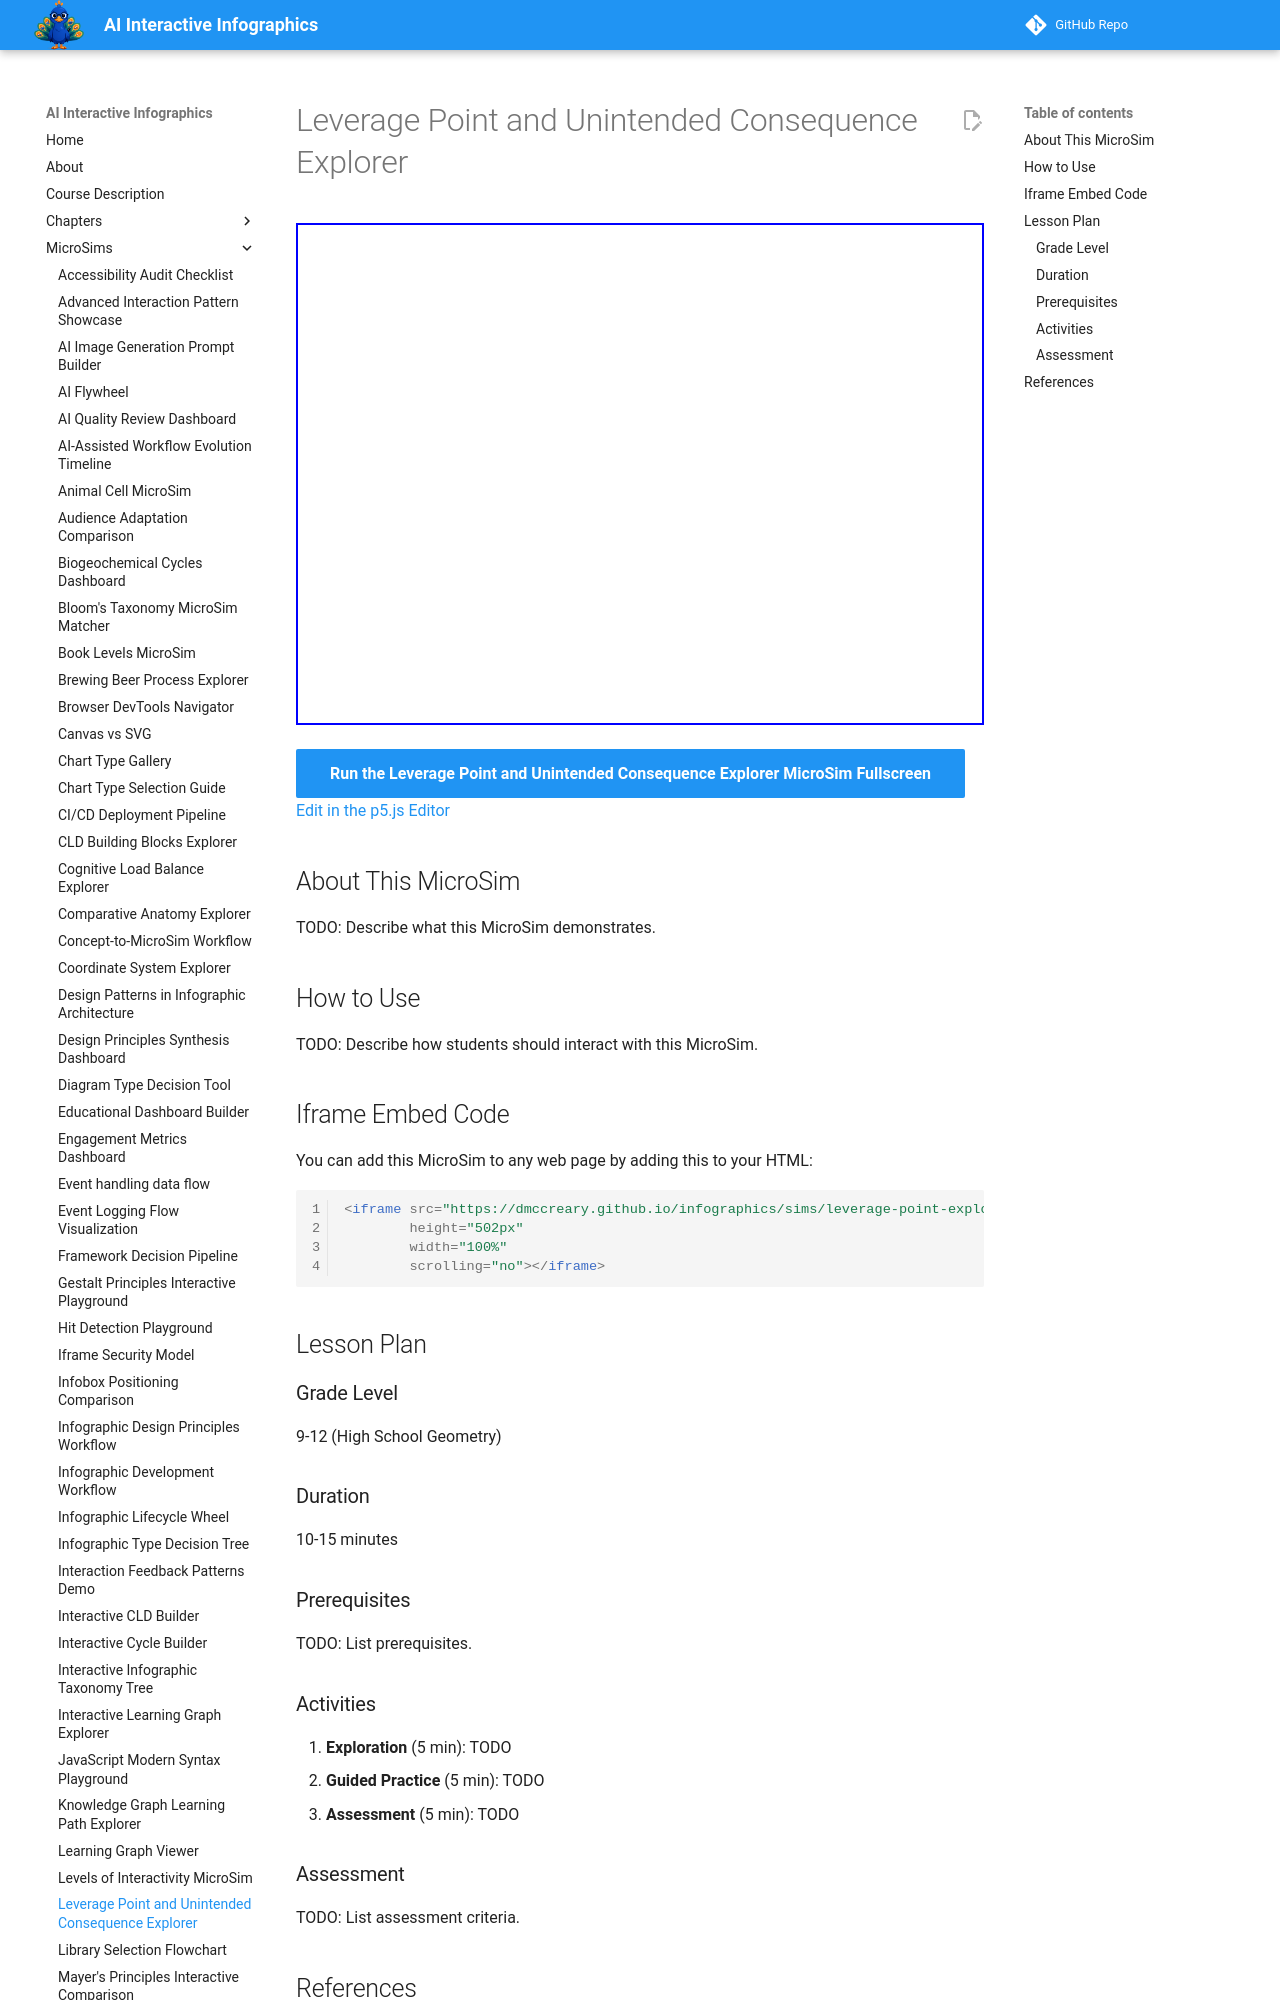

repository: dmccreary/infographics · page: sims/leverage-point-explorer/index.html · generator: mkdocs

---
title: Leverage Point and Unintended Consequence Explorer
description: Interactive p5.js MicroSim for leverage point and unintended consequence explorer.
image: /sims/leverage-point-explorer/leverage-point-explorer.png
og:image: /sims/leverage-point-explorer/leverage-point-explorer.png
twitter:image: /sims/leverage-point-explorer/leverage-point-explorer.png
social:
   cards: false
quality_score: 0
---

# Leverage Point and Unintended Consequence Explorer

<iframe src="main.html" height="502px" width="100%" scrolling="no"></iframe>

[Run the Leverage Point and Unintended Consequence Explorer MicroSim Fullscreen](./main.html){ .md-button .md-button--primary }
<br/>
[Edit in the p5.js Editor](https://editor.p5js.org/)

## About This MicroSim

TODO: Describe what this MicroSim demonstrates.
